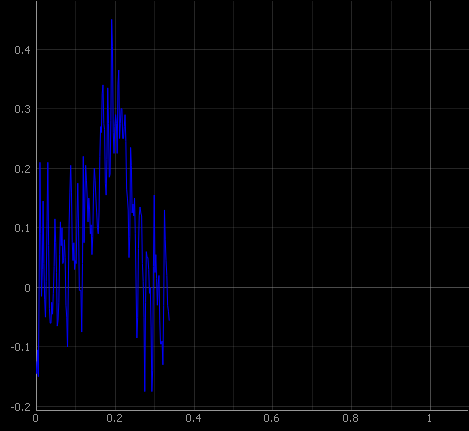

Source data for this figure (header and first rows):
x0000, y0000, x0001, y0001, x0002, y0002
0, -0.125, 0, 0, 0, 0, 
0.002, -0.145, 0, 0, 0, 0, 
0.004, -0.105, 0, 0, 0, 0, 
0.006, -0.15, , , , , 
0.008, 0, , , , , 
0.01, 0.21, , , , , 
0.012, 0.09, , , , , 
0.014, -0.015, , , , , 
0.016, 0.03, , , , , 
0.018, 0.145, , , , , 
0.02, 0.04, , , , , 
0.022, -0.02, , , , , 
0.024, -0.05, , , , , 
0.026, 0.01, , , , , 
0.028, 0.11, , , , , 
0.03, 0.21, , , , , 
0.032, 0.07, , , , , 
0.034, -0.035, , , , , 
0.036, -0.06, , , , , 
0.038, -0.06, , , , , 
0.04, -0.025, , , , , 
0.042, -0.045, , , , , 
0.044, -0.01, , , , , 
0.046, 0.035, , , , , 
0.048, 0.115, , , , , 
0.05, 0.075, , , , , 
0.052, 0.025, , , , , 
0.054, -0.065, , , , , 
0.056, -0.055, , , , , 
0.058, -0.025, , , , , 
0.06, 0.055, , , , , 
0.062, 0.11, , , , , 
0.064, 0.07, , , , , 
0.066, 0.1, , , , , 
0.068, 0.04, , , , , 
0.07, 0.045, , , , , 
0.072, 0.08, , , , , 
0.074, 0.05, , , , , 
0.076, -0.03, , , , , 
0.078, -0.05, , , , , 
0.08, -0.1, , , , , 
0.082, 0, , , , , 
0.084, 0.105, , , , , 
0.086, 0.16, , , , , 
0.088, 0.205, , , , , 
0.09, 0.16, , , , , 
0.092, 0.075, , , , , 
0.094, 0.045, , , , , 
0.096, 0.075, , , , , 
0.098, 0.03, , , , , 
0.1, 0.045, , , , , 
0.102, 0.04, , , , , 
0.104, 0.115, , , , , 
0.106, 0.175, , , , , 
0.108, 0.1, , , , , 
0.11, -0.005, , , , , 
0.112, -0.005, , , , , 
0.114, -0.005, , , , , 
0.116, -0.075, , , , , 
0.118, 0.04, , , , , 
... 110 more rows
